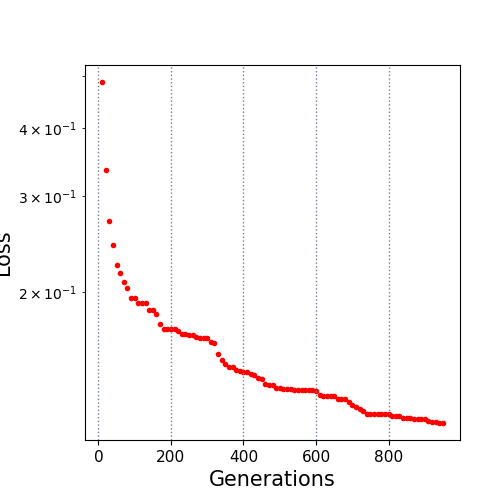

The table this chart was drawn from, first rows:
10.0, 0.487084
20.0, 0.3357
30.0, 0.2701
40.0, 0.2436
50.0, 0.2246
60.0, 0.2164
70.0, 0.2085
80.0, 0.2035
90.0, 0.1947
100.0, 0.1947
110.0, 0.1911
120.0, 0.1909
130.0, 0.1908
140.0, 0.185
150.0, 0.185
160.0, 0.1818
170.0, 0.1749
180.0, 0.1711
190.0, 0.1711
200.0, 0.1711
210.0, 0.1708
220.0, 0.1694
230.0, 0.1675
240.0, 0.1671
250.0, 0.1666
260.0, 0.1666
270.0, 0.1649
280.0, 0.1644
290.0, 0.1643
300.0, 0.1642
310.0, 0.1618
320.0, 0.1608
330.0, 0.1539
340.0, 0.1497
350.0, 0.1474
360.0, 0.1452
370.0, 0.1451
380.0, 0.1437
390.0, 0.1427
400.0, 0.1425
410.0, 0.1425
420.0, 0.1413
430.0, 0.1403
440.0, 0.1389
450.0, 0.1379
460.0, 0.1351
470.0, 0.1346
480.0, 0.1346
490.0, 0.1331
500.0, 0.1331
510.0, 0.1325
520.0, 0.1323
530.0, 0.1322
540.0, 0.132
550.0, 0.1318
560.0, 0.1318
570.0, 0.1316
580.0, 0.1316
590.0, 0.1316
600.0, 0.1314
610.0, 0.1293
... 34 more rows
